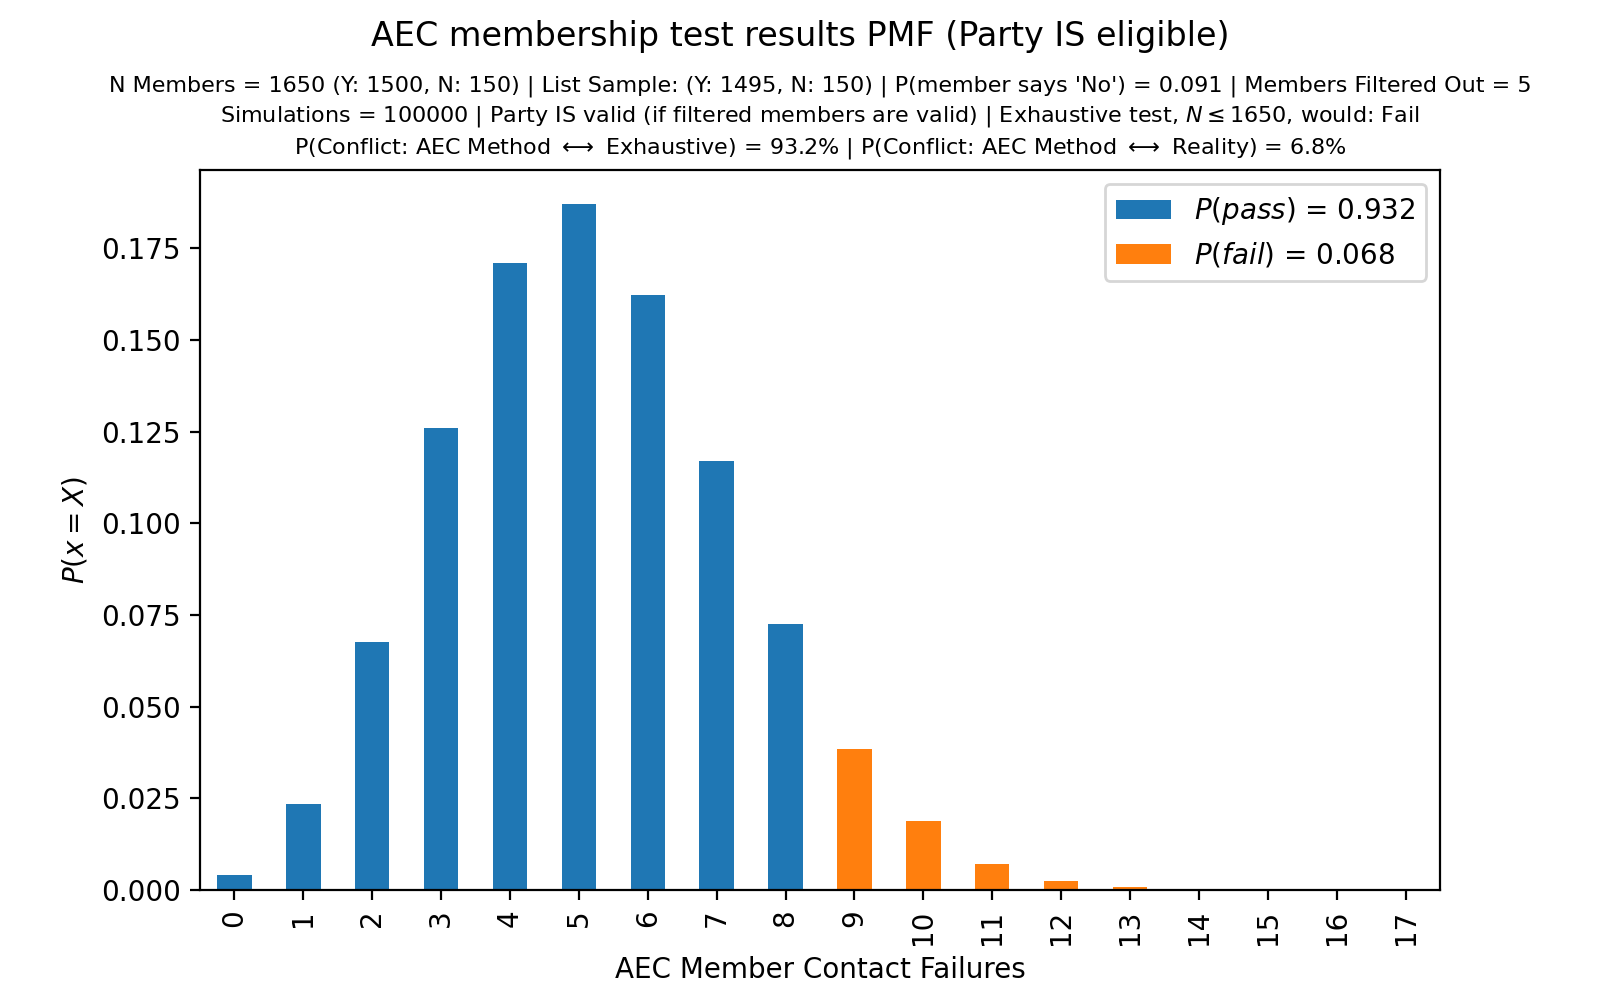

Source data for this figure (header and first rows):
, $P(pass)$ = 0.932, $P(fail)$ = 0.068
0, 0.00419, 0.0
1, 0.02351, 0.0
2, 0.06772, 0.0
3, 0.126, 0.0
4, 0.1711, 0.0
5, 0.187, 0.0
6, 0.1623, 0.0
7, 0.1171, 0.0
8, 0.07268, 0.0
9, 0.0, 0.03858
10, 0.0, 0.01883
11, 0.0, 0.00707
12, 0.0, 0.00259
13, 0.0, 0.00073
14, 0.0, 0.00027
15, 0.0, 3e-05
16, 0.0, 4e-05
17, 0.0, 0.0
